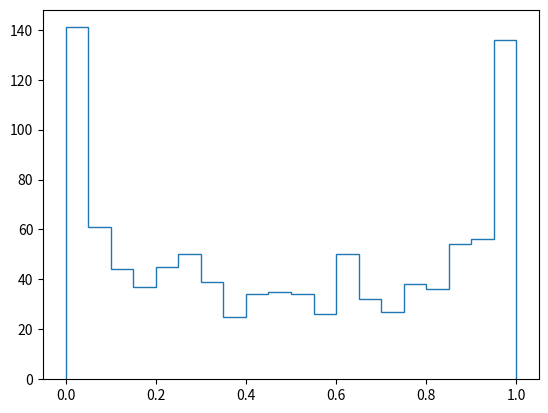

Write the Python code that produced this figure. (Note: this script raises an exception after producing the figure.)
import numpy as np
import numpy.random as npr
import matplotlib.pyplot as plt

# x = np.linspace(0, 1, 100)
# plot = plt.plot(x, np.exp(x))
# pts = np.random.uniform(0,1,(100, 2))
# pts[:, 1] *= np.e
# plot = plt.scatter(pts[:, 0], pts[:, 1])
# plot = plt.xlim([0,1])
# plot = plt.ylim([0, np.e])

# print(plot)



rs = npr.beta(a=0.5, b=0.5, size=1000)
graph = plt.hist(rs, bins=20, histtype='step', normed=True, linewidth=1)

print(graph)




# def rng(m=2**32, a=1103515245, c=12345):
#     rng.current = (a*rng.current + c) % m
#     return rng.current/m

# # setting the seed
# rng.current = 1

# array_df = [rng() for i in range(10)]

# print(array_df)